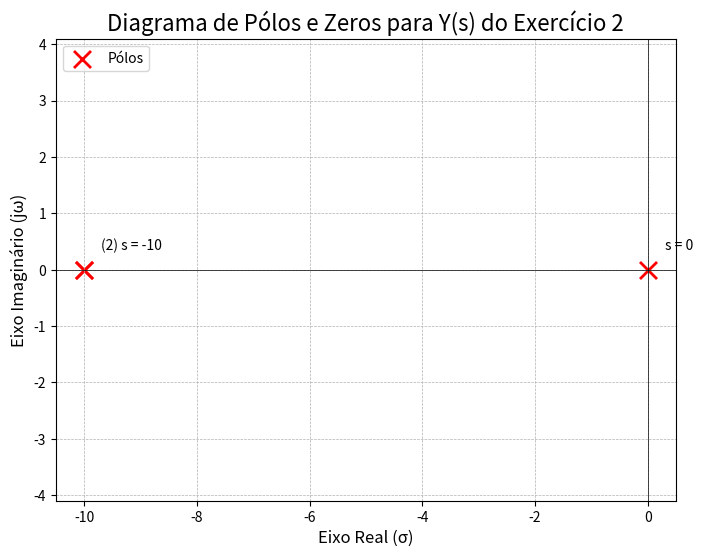

Generate this figure with matplotlib:
import matplotlib.pyplot as plt
import numpy as np

# --- Definição dos Pólos e Zeros (Exercício 2) ---
# Usamos uma lista simples, como no seu código original.
# Para o polo duplo, simplesmente o colocamos duas vezes na lista.
poles = [0, -10, -10]
zeros = []

# --- Criação do Gráfico ---
fig, ax = plt.subplots(figsize=(8, 6))

# --- Plotando os Pontos ---
# Esta linha não muda. Ela vai desenhar um 'X' na origem e dois 'X' sobrepostos em -10.
ax.scatter(np.real(poles), np.imag(poles), s=150, marker='x', color='red', linewidth=2, label='Pólos')

if zeros:
    ax.scatter(np.real(zeros), np.imag(zeros), s=150, marker='o', facecolors='none', edgecolors='blue', linewidth=2,
               label='Zeros')

# --- Configurações Visuais do Gráfico (Não muda nada aqui) ---
ax.set_title('Diagrama de Pólos e Zeros para Y(s) do Exercício 2', fontsize=16)
ax.set_xlabel('Eixo Real (σ)', fontsize=12)
ax.set_ylabel('Eixo Imaginário (jω)', fontsize=12)
ax.axhline(0, color='black', lw=0.5)
ax.axvline(0, color='black', lw=0.5)
ax.grid(True, which='both', linestyle='--', linewidth=0.5)
ax.axis('equal')
ax.legend()

# --- Anotações (AQUI ESTÁ A ADAPTAÇÃO) ---
# Para evitar escrever o texto duas vezes no mesmo lugar, primeiro pegamos os pólos únicos.
unique_poles = sorted(list(set(poles)))  # Isso resulta em [0, -10]

# Agora, para cada pólo único, contamos quantas vezes ele aparece na lista original.
for pole in unique_poles:
    multiplicity = poles.count(pole)  # Conta as ocorrências

    # Se a multiplicidade for maior que 1, escrevemos o texto com a contagem.
    if multiplicity > 1:
        ax.text(np.real(pole) + 0.3, np.imag(pole) + 0.3, f'({multiplicity}) s = {pole}', va='bottom', ha='left')
    # Caso contrário, escrevemos o texto normalmente.
    else:
        ax.text(np.real(pole) + 0.3, np.imag(pole) + 0.3, f's = {pole}', va='bottom', ha='left')

# --- Exibição do Gráfico ---
plt.show()